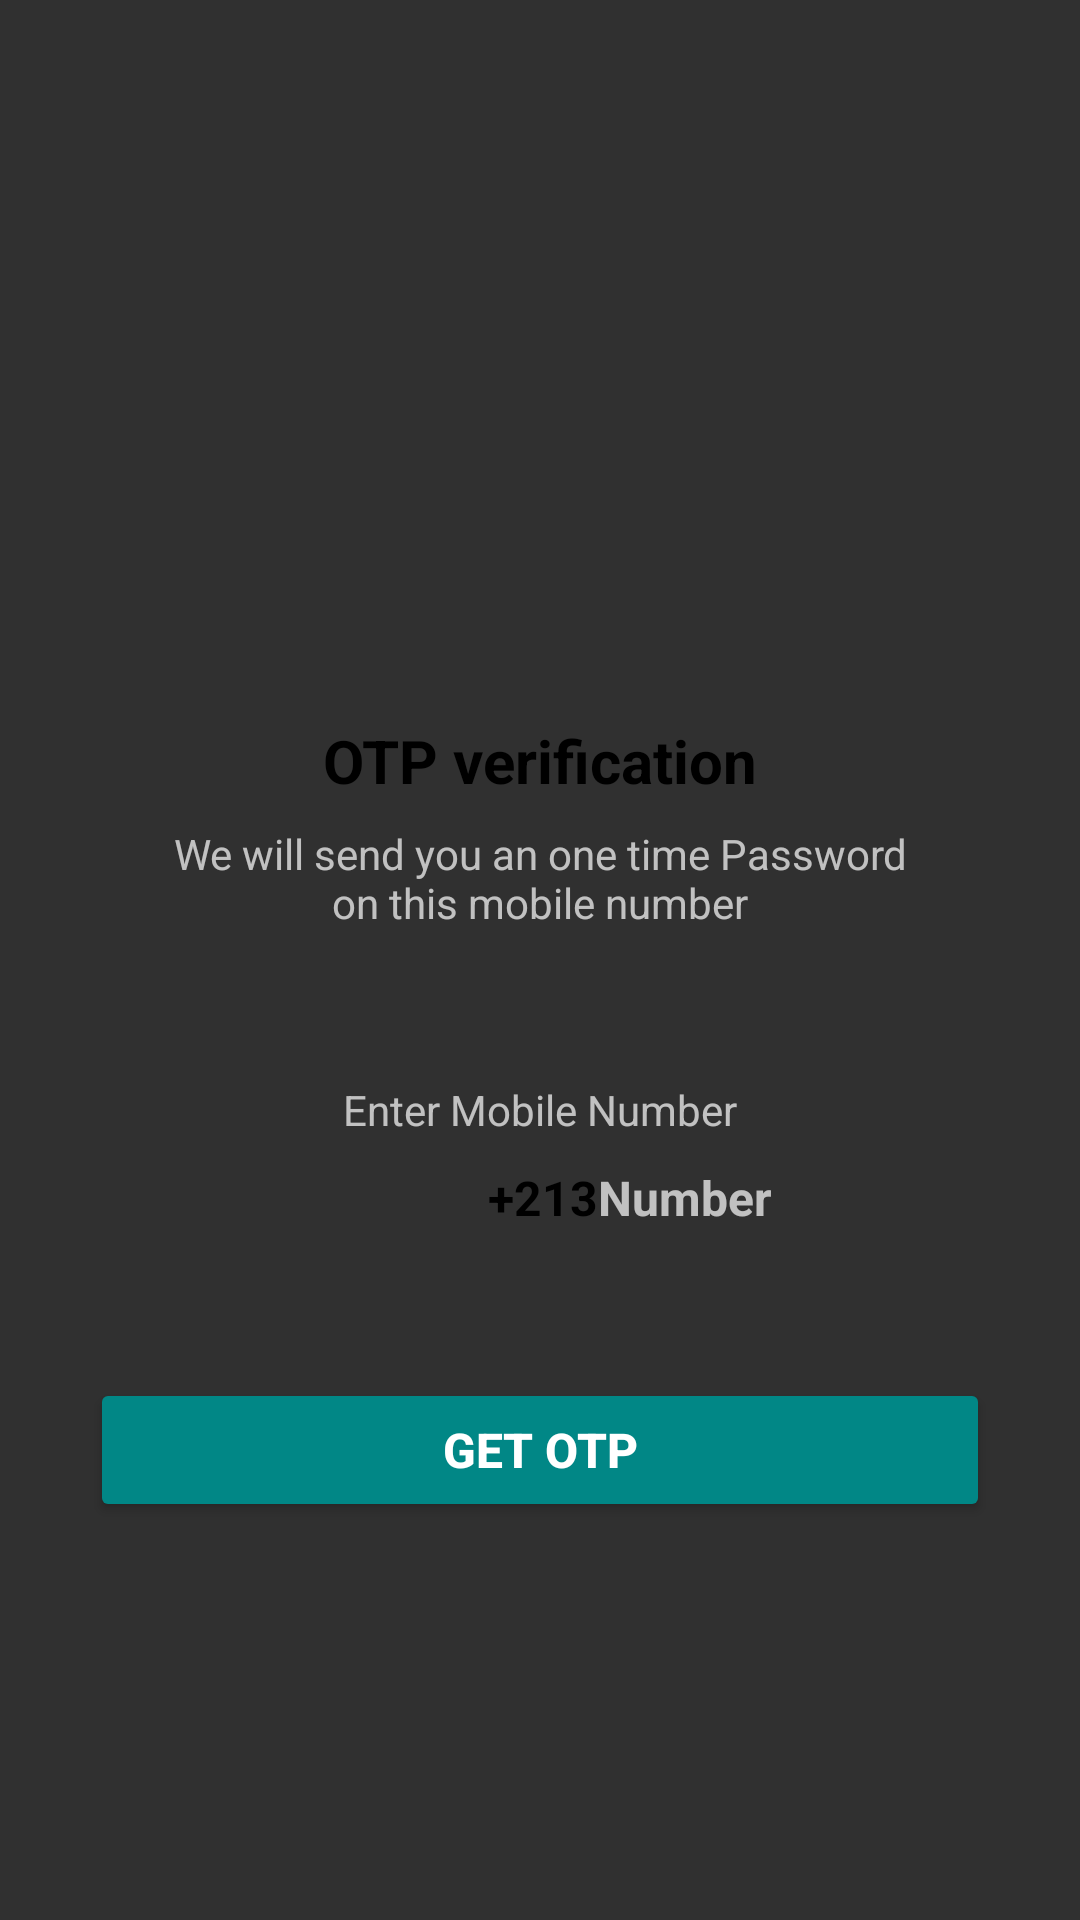

Layout XML and referenced resources for this Android screen:
<!-- AndroidManifest.xml: application theme Theme.AppToComplete -->
<!-- res/layout/activity_login_phone_customers.xml -->
<?xml version="1.0" encoding="utf-8"?>
<ScrollView xmlns:android="http://schemas.android.com/apk/res/android"
    android:overScrollMode="never"
    android:scrollbars="none"
    xmlns:app="http://schemas.android.com/apk/res-auto"
    xmlns:tools="http://schemas.android.com/tools"
    android:layout_width="match_parent"
    android:layout_height="match_parent"
    tools:context=".myapplication58.Login_phone_customers">
    <LinearLayout
        android:layout_width="match_parent"
        android:layout_height="wrap_content"
        android:gravity="center_horizontal"
        android:orientation="vertical">
        <ImageView
            android:layout_width="130dp"
            android:layout_height="130dp"
            android:layout_marginTop="80dp"
            android:contentDescription="@string/app_name"
            android:src="@drawable/icons8_paper_plane_64"/>

        <TextView
            android:layout_width="wrap_content"
            android:layout_height="wrap_content"
            android:layout_marginTop="30dp"
            android:text="@string/otp_verification"
            android:textColor="@color/black"
            android:textSize="20sp"
            android:textStyle="bold"/>
        <TextView
            android:layout_width="match_parent"
            android:layout_height="wrap_content"
            android:layout_marginStart="50dp"
            android:layout_marginTop="8dp"
            android:layout_marginEnd="50dp"
            android:gravity="center"
            android:text="@string/we_will_send_you_an_one_time_password_on_this_mobile_number"
            />
        <TextView
            android:layout_width="match_parent"
            android:layout_height="wrap_content"
            android:layout_marginStart="30dp"
            android:layout_marginEnd="30dp"
            android:layout_marginTop="50dp"
            android:gravity="center"
            android:text="@string/enter_mobile_number"
            android:textSize="14sp"/>
        <LinearLayout
            android:layout_width="match_parent"
            android:layout_height="wrap_content"
            android:layout_marginStart="60dp"
            android:layout_marginEnd="60dp"
            android:gravity="center"
            android:orientation="horizontal">
            <ImageView
                android:layout_width="60dp"
                android:layout_height="40dp"
                android:id="@+id/alg"
                android:src="@drawable/algeria"/>
            <TextView
                android:layout_width="wrap_content"
                android:layout_height="40dp"
                android:gravity="center"
                android:text="+213"
                android:textColor="@color/black"
                android:textSize="16sp"
                android:textStyle="bold"/>
            <EditText
                android:id="@+id/inputMobile1"
                android:layout_width="wrap_content"
                android:layout_height="40dp"
                android:background="@null"
                android:hint="Number"
                android:imeOptions="actionDone"
                android:importantForAutofill="no"
                android:inputType="number"
                android:textSize="16sp"
                android:textStyle="bold"/>



        </LinearLayout>
        <View
            android:layout_width="match_parent"
            android:layout_height="2dp"
            android:layout_marginStart="70dp"
            android:layout_marginTop="8dp"
            android:layout_marginEnd="70dp"/>
        <FrameLayout
            android:layout_width="match_parent"
            android:layout_height="wrap_content">
            <Button
                android:id="@+id/buttonGetOTP1"
                android:layout_width="match_parent"
                android:layout_height="wrap_content"
                android:layout_margin="30dp"
                android:backgroundTint="@color/teal_700"
                android:text="Get OTP"
                android:textColor="@color/white"
                android:textSize="16sp"
                android:textStyle="bold"/>
            <ProgressBar
                android:layout_width="40dp"
                android:layout_height="40dp"
                android:layout_gravity="center"
                android:id="@+id/progressBar1"
                android:visibility="gone"/>

        </FrameLayout>










    </LinearLayout>

</ScrollView>
<!-- resources referenced by this layout -->
<resources>
  <string name="app_name">appToComplete</string>
  <string name="enter_mobile_number">Enter Mobile Number</string>
  <string name="otp_verification">OTP verification</string>
  <string name="we_will_send_you_an_one_time_password_on_this_mobile_number">We will send you an one time Password on this mobile number</string>
  <style name="Theme.AppToComplete" parent="Theme.MaterialComponents.NoActionBar.Bridge">
          
          <item name="colorPrimary">@color/teal_700</item>
          <item name="colorPrimaryVariant">@color/teal_700</item>
          <item name="colorOnPrimary">@color/white</item>
          
          <item name="colorSecondary">@color/teal_200</item>
          <item name="colorSecondaryVariant">@color/teal_700</item>
          <item name="colorOnSecondary">@color/teal_700</item>
          
          <item name="android:statusBarColor">@color/teal_700</item>
          
      </style>
  <!-- not gathered from this repository: default colours our renderer supplied (Android Studio template values) -->
  <color name="teal_200">#FF03DAC5</color>
  <color name="teal_700">#FF018786</color>
  <color name="black">#FF000000</color>
  <color name="white">#FFFFFFFF</color>
</resources>
